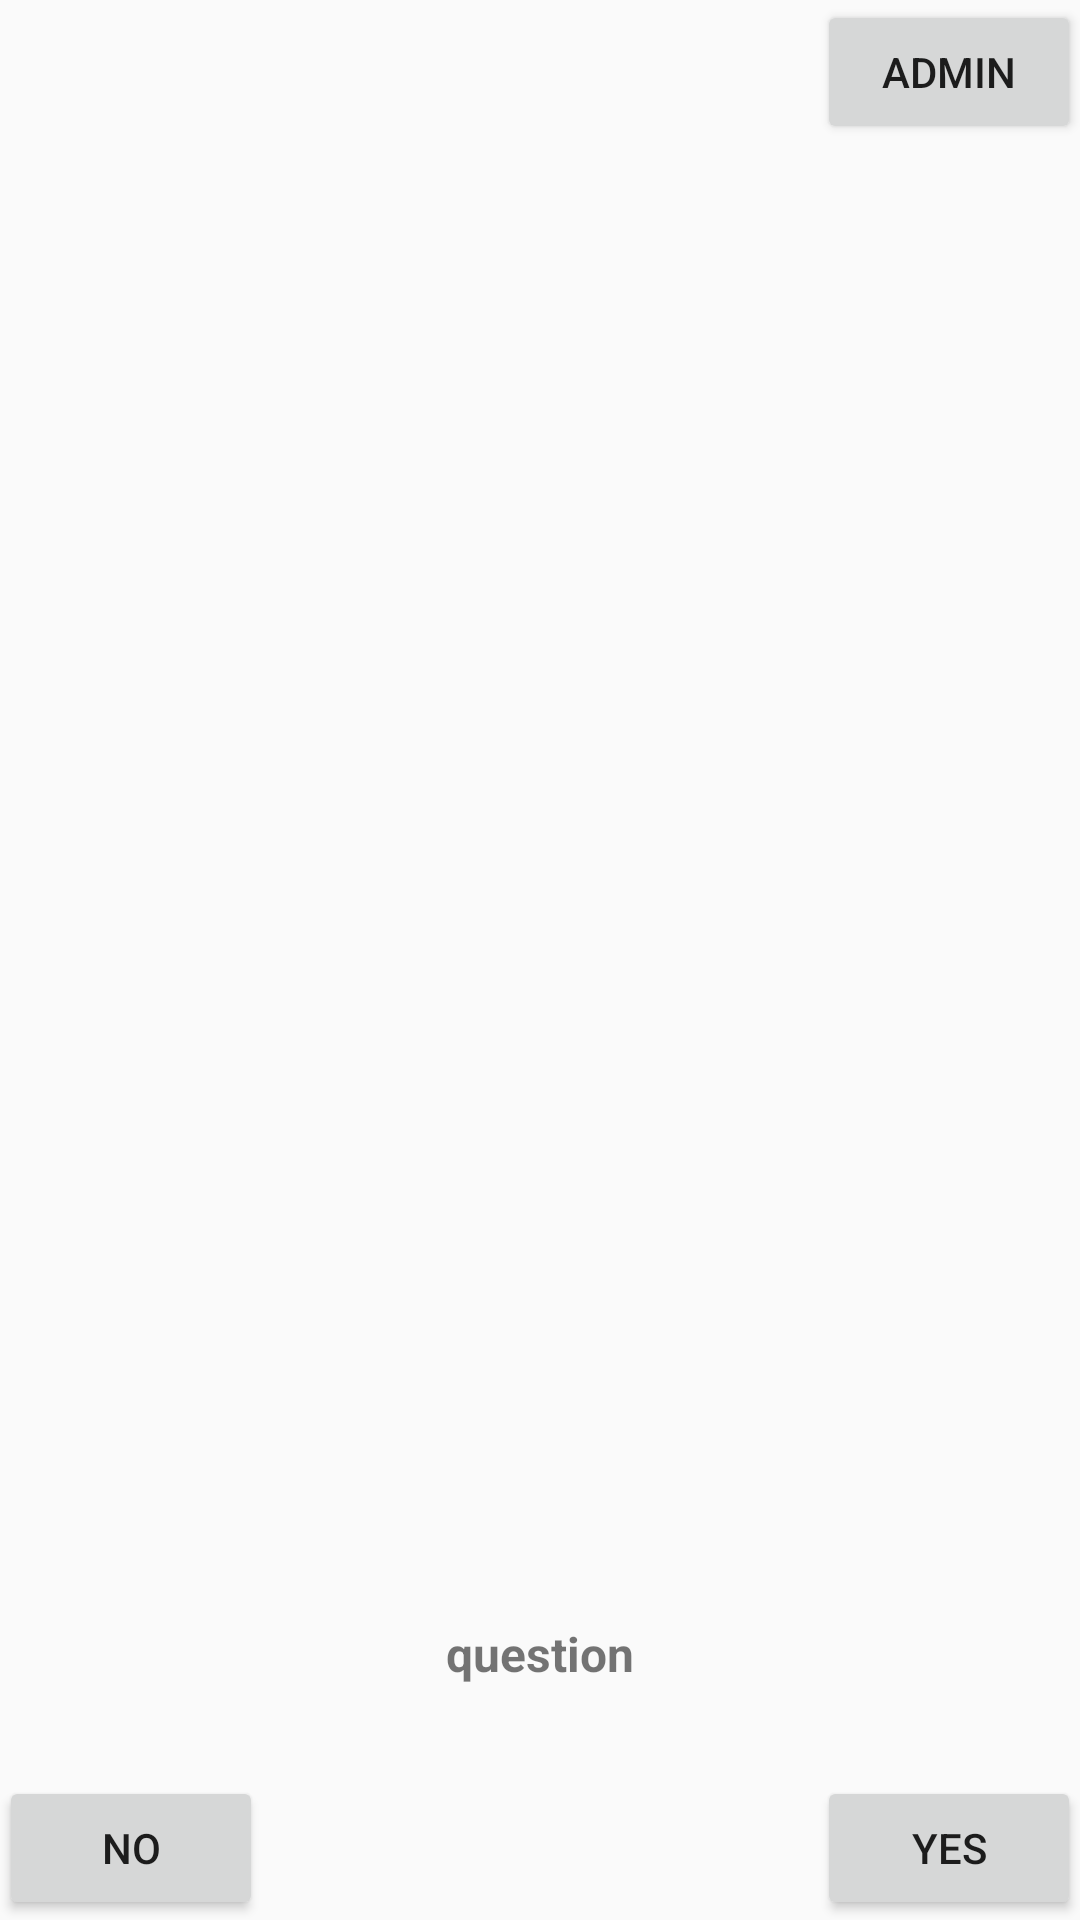

Layout XML and referenced resources for this Android screen:
<!-- AndroidManifest.xml: application theme Theme.AppCompat.Light.DarkActionBar -->
<!-- res/layout/activity_main.xml -->
<?xml version="1.0" encoding="utf-8"?>
<RelativeLayout xmlns:android="http://schemas.android.com/apk/res/android"
    xmlns:tools="http://schemas.android.com/tools" android:layout_width="match_parent"
    android:layout_height="match_parent" android:paddingLeft="@dimen/activity_horizontal_margin"
    android:paddingRight="@dimen/activity_horizontal_margin"
    android:paddingTop="@dimen/activity_vertical_margin"
    android:paddingBottom="@dimen/activity_vertical_margin" tools:context=".MainActivity">

    <TextView
        android:layout_width="wrap_content"
        android:layout_height="wrap_content"
        android:text="question"
        android:id="@+id/textViewQuestion"
        android:layout_above="@+id/buttonNo"
        android:layout_centerHorizontal="true"
        android:layout_marginBottom="30dp"
        android:textStyle="bold"
        android:textSize="16dp" />

    <Button
        android:layout_width="wrap_content"
        android:layout_height="wrap_content"
        android:text="No"
        android:id="@+id/buttonNo"
        android:layout_alignParentBottom="true"
        android:layout_alignParentLeft="true"
        android:layout_alignParentStart="true" />

    <Button
        android:layout_width="wrap_content"
        android:layout_height="wrap_content"
        android:text="Yes"
        android:id="@+id/buttonYes"
        android:layout_below="@+id/textViewQuestion"
        android:layout_alignParentRight="true"
        android:layout_alignParentEnd="true" />

    <Button
        android:layout_width="wrap_content"
        android:layout_height="wrap_content"
        android:text="Admin"
        android:id="@+id/buttonAdmin"
        android:layout_alignParentTop="true"
        android:layout_alignRight="@+id/listViewPastQuestions"
        android:layout_alignEnd="@+id/listViewPastQuestions" />

    <ListView
        android:layout_width="wrap_content"
        android:layout_height="wrap_content"
        android:id="@+id/listViewPastQuestions"
        android:layout_below="@+id/buttonAdmin"
        android:layout_alignParentLeft="true"
        android:layout_alignParentStart="true"
        android:layout_above="@+id/textViewQuestion" />

</RelativeLayout>
<!-- resources referenced by this layout -->
<resources>

</resources>
